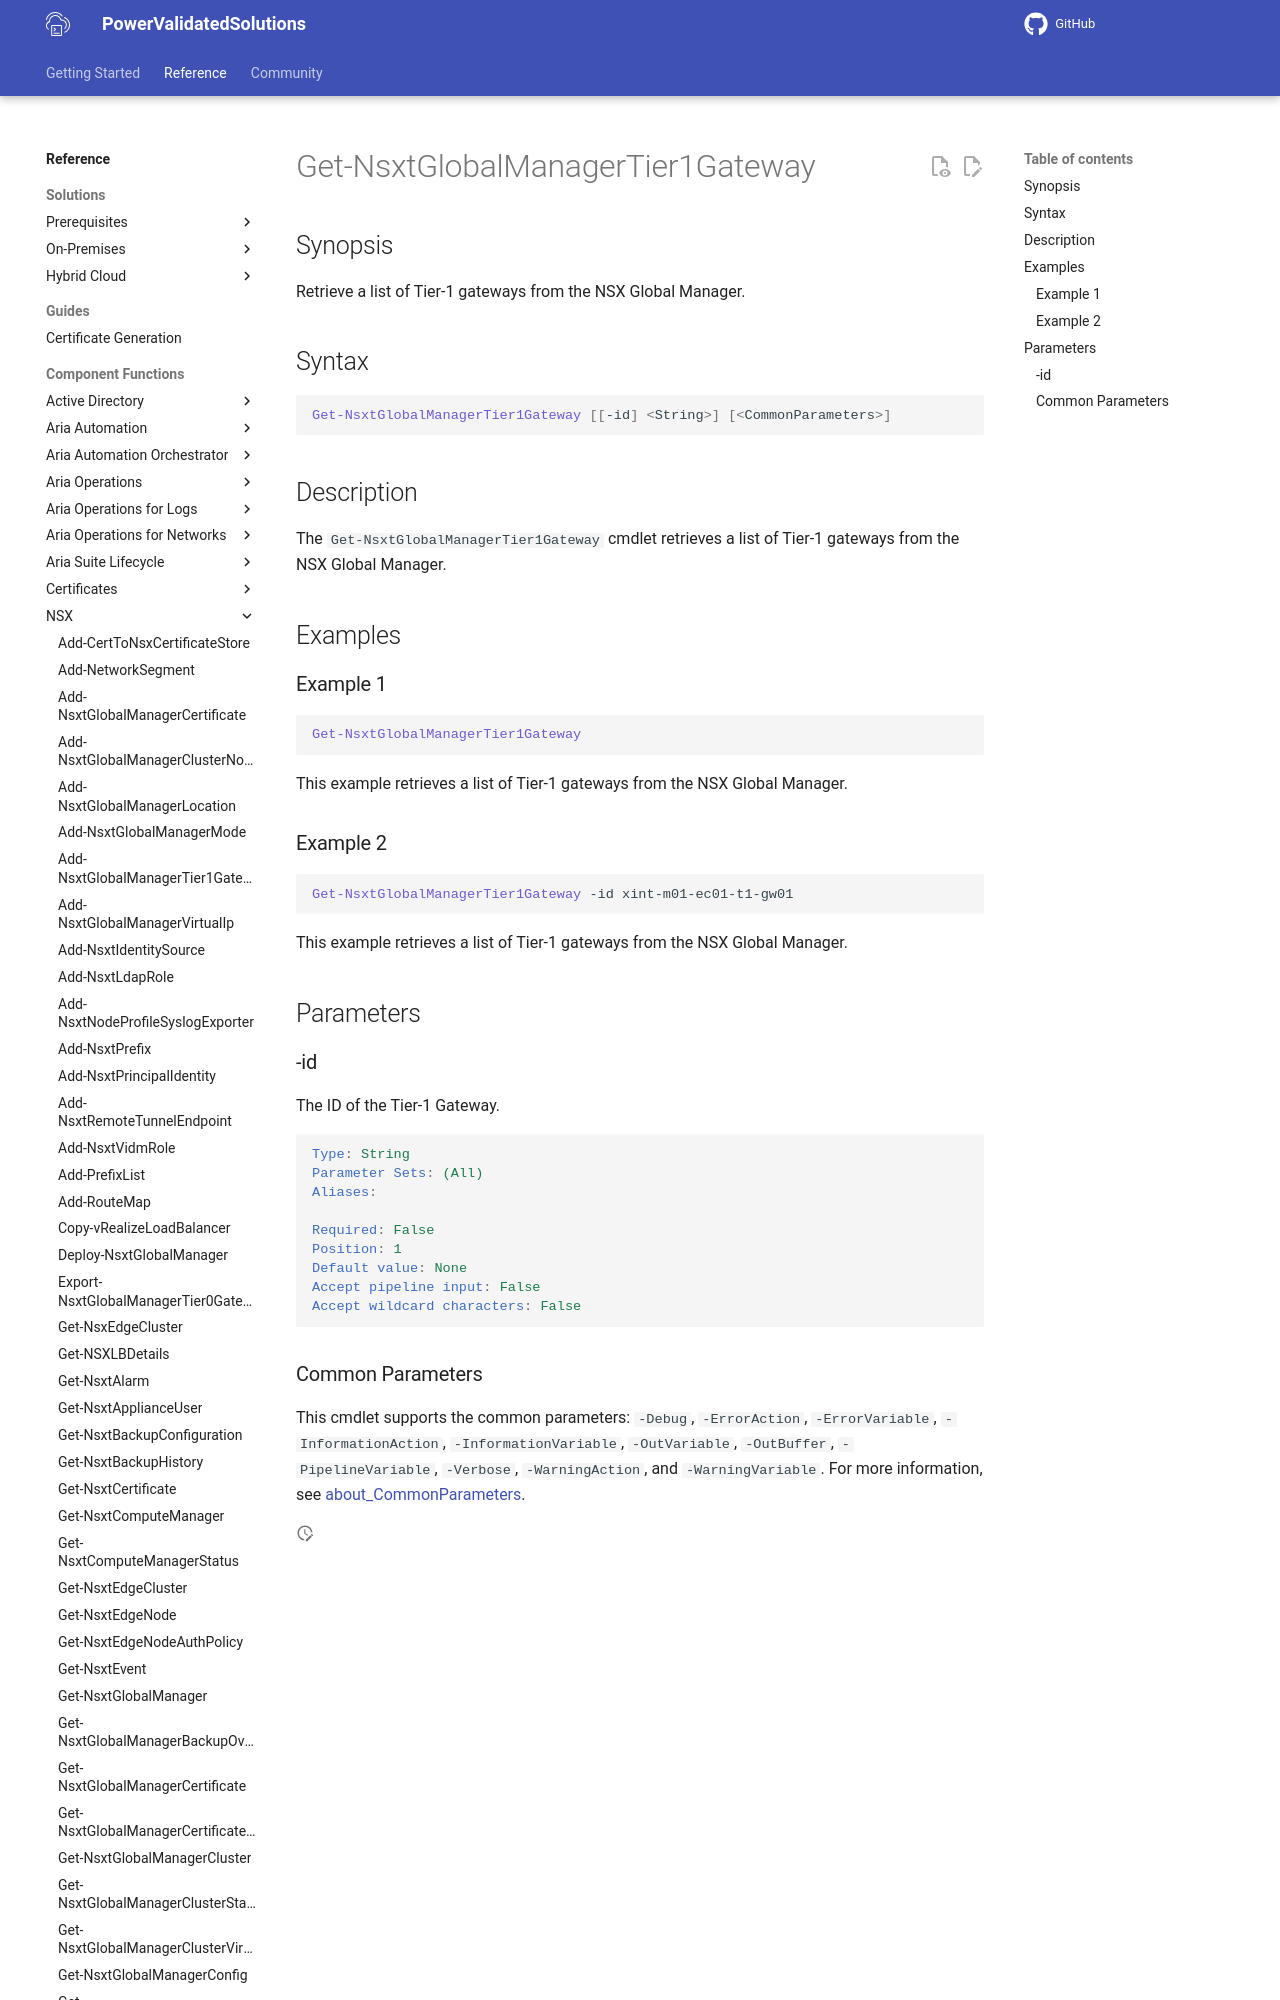

repository: vmware/power-validated-solutions-for-cloud-foundation · page: documentation/functions/nsx/Get-NsxtGlobalManagerTier1Gateway/index.html · generator: mkdocs

# Get-NsxtGlobalManagerTier1Gateway

## Synopsis

Retrieve a list of Tier-1 gateways from the NSX Global Manager.

## Syntax

```powershell
Get-NsxtGlobalManagerTier1Gateway [[-id] <String>] [<CommonParameters>]
```
